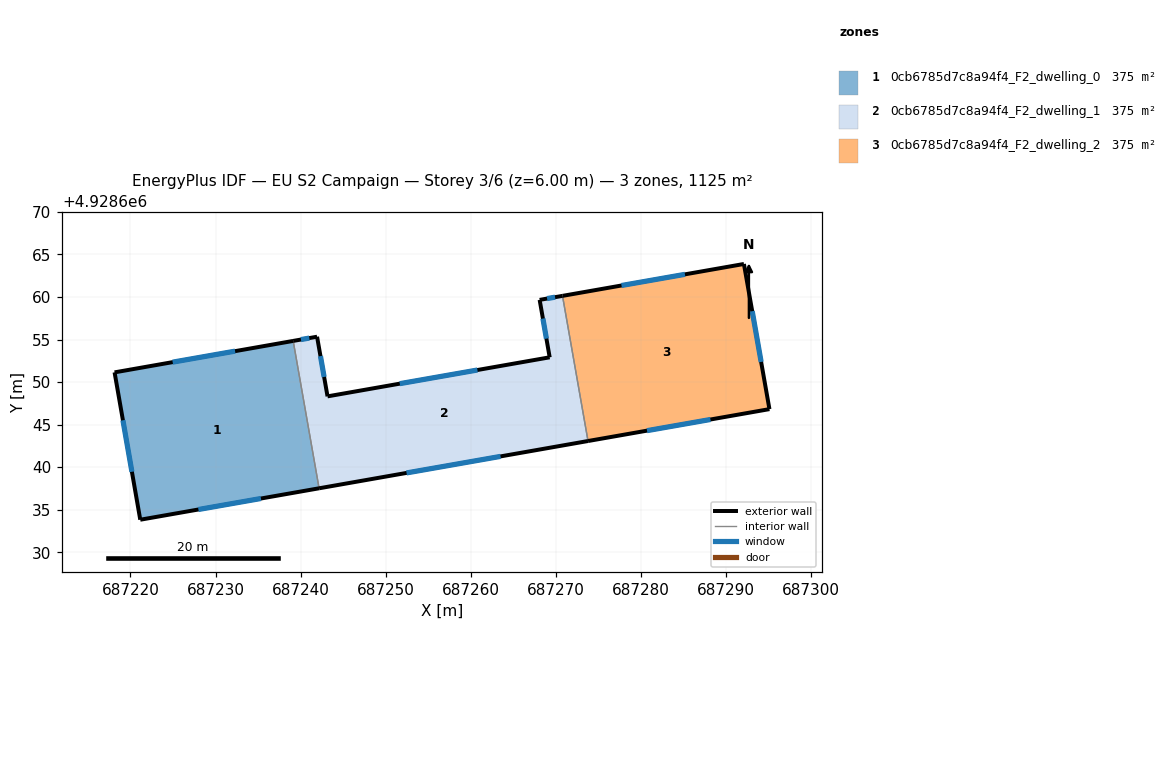
=== STOREY PLAN SPEC (per zone: floor XY polygon, exterior-wall plan segments, windows/doors) ===
zone 1: 0cb6785d7c8a94f4_F2_dwelling_0  (375.0 m²)
  floor: (687239.12, 4928654.84) (687242.17, 4928637.52) (687221.15, 4928633.82) (687218.13, 4928651.14)
  exterior wall: (687221.15, 4928633.82) – (687242.17, 4928637.52)  [21.3 m]
    window: (687227.99, 4928635.03) – (687235.33, 4928636.32)  [7.8 m²]
  exterior wall: (687218.13, 4928651.14) – (687221.15, 4928633.82)  [17.6 m]
    window: (687219.11, 4928645.51) – (687220.17, 4928639.46)  [6.4 m²]
  exterior wall: (687239.12, 4928654.84) – (687218.13, 4928651.14)  [21.3 m]
    window: (687232.30, 4928653.64) – (687224.96, 4928652.34)  [7.8 m²]
  interior walls: 1
zone 2: 0cb6785d7c8a94f4_F2_dwelling_1  (375.0 m²)
  floor: (687270.78, 4928660.13) (687273.78, 4928643.07) (687242.17, 4928637.52) (687239.12, 4928654.84) (687241.93, 4928655.33) (687243.16, 4928648.32) (687269.27, 4928652.91) (687268.09, 4928659.66)
  exterior wall: (687270.78, 4928660.13) – (687268.09, 4928659.66)  [2.7 m]
    window: (687269.90, 4928659.98) – (687268.96, 4928659.82)  [1.0 m²]
  exterior wall: (687242.17, 4928637.52) – (687273.78, 4928643.07)  [32.1 m]
    window: (687252.45, 4928639.32) – (687263.50, 4928641.27)  [11.8 m²]
  exterior wall: (687241.93, 4928655.33) – (687239.12, 4928654.84)  [2.9 m]
    window: (687241.02, 4928655.17) – (687240.04, 4928655.00)  [1.0 m²]
  exterior wall: (687243.16, 4928648.32) – (687241.93, 4928655.33)  [7.1 m]
    window: (687242.76, 4928650.60) – (687242.33, 4928653.05)  [2.6 m²]
  exterior wall: (687269.27, 4928652.91) – (687243.16, 4928648.32)  [26.5 m]
    window: (687260.78, 4928651.42) – (687251.65, 4928649.82)  [9.7 m²]
  exterior wall: (687268.09, 4928659.66) – (687269.27, 4928652.91)  [6.9 m]
    window: (687268.47, 4928657.47) – (687268.89, 4928655.11)  [2.5 m²]
  interior walls: 2
zone 3: 0cb6785d7c8a94f4_F2_dwelling_2  (375.0 m²)
  floor: (687292.10, 4928663.88) (687295.10, 4928646.82) (687273.78, 4928643.07) (687270.78, 4928660.13)
  exterior wall: (687292.10, 4928663.88) – (687270.78, 4928660.13)  [21.6 m]
    window: (687285.17, 4928662.66) – (687277.71, 4928661.35)  [7.9 m²]
  exterior wall: (687295.10, 4928646.82) – (687292.10, 4928663.88)  [17.3 m]
    window: (687294.12, 4928652.37) – (687293.08, 4928658.33)  [6.4 m²]
  exterior wall: (687273.78, 4928643.07) – (687295.10, 4928646.82)  [21.6 m]
    window: (687280.71, 4928644.29) – (687288.17, 4928645.60)  [7.9 m²]
  interior walls: 1

=== DERIVED (storey summary) ===
Building: EU S2 Campaign
Storey: 3 of 6  (floor level z = 6.00 m)
Storey gross floor area: 1125.0 m²
Zones on this storey: 3
  - 0cb6785d7c8a94f4_F2_dwelling_0: floor 375.0 m²; exterior wall 60.2 m (180.7 m²); 3 window(s) 22.1 m²; WWR 12.2%
  - 0cb6785d7c8a94f4_F2_dwelling_1: floor 375.0 m²; exterior wall 78.2 m (234.5 m²); 6 window(s) 28.7 m²; WWR 12.2%
  - 0cb6785d7c8a94f4_F2_dwelling_2: floor 375.0 m²; exterior wall 60.6 m (181.9 m²); 3 window(s) 22.2 m²; WWR 12.2%
Zone adjacency (shared interzone walls):
  - 0cb6785d7c8a94f4_F2_dwelling_0 ↔ 0cb6785d7c8a94f4_F2_dwelling_1
  - 0cb6785d7c8a94f4_F2_dwelling_1 ↔ 0cb6785d7c8a94f4_F2_dwelling_2